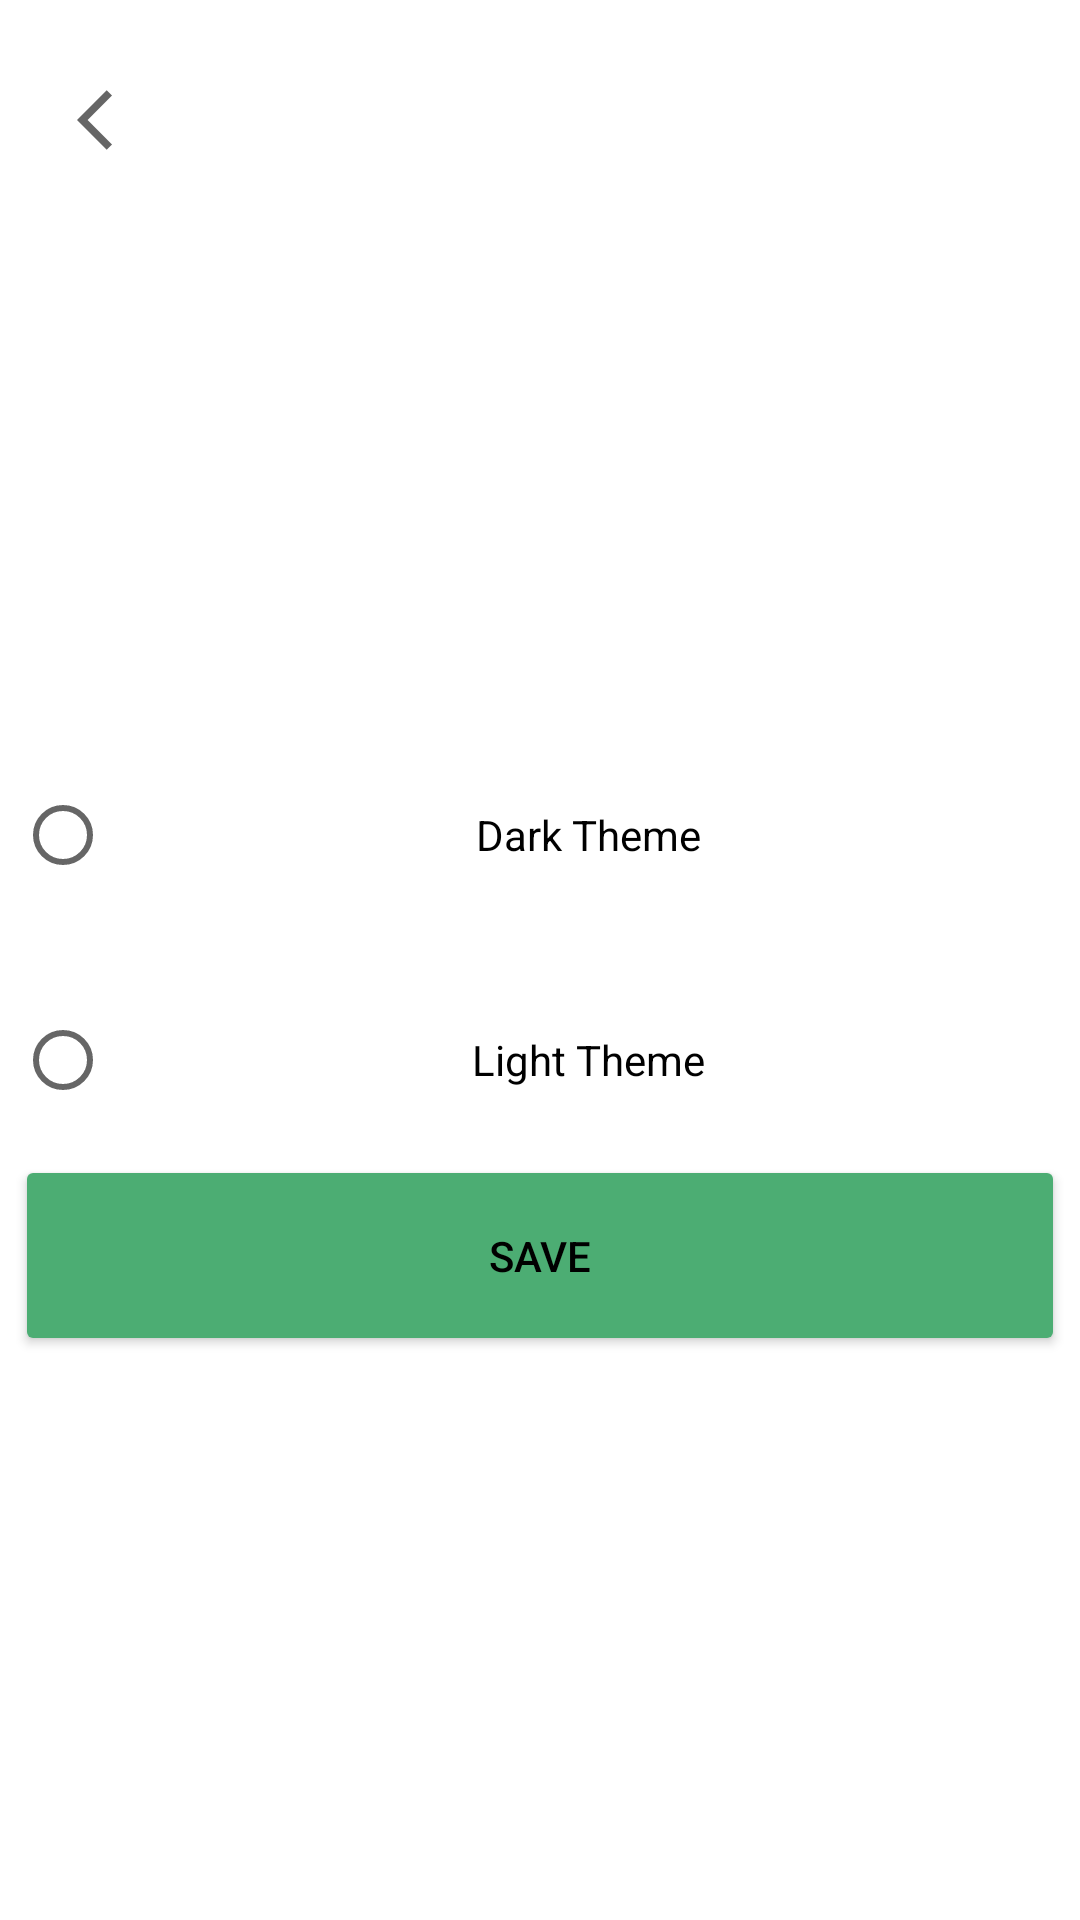

Android layout source for this screen:
<!-- AndroidManifest.xml: application theme Theme.Appuk -->
<!-- res/layout/activity_setting_preference.xml -->
<?xml version="1.0" encoding="utf-8"?>
<androidx.constraintlayout.widget.ConstraintLayout xmlns:android="http://schemas.android.com/apk/res/android"
    xmlns:app="http://schemas.android.com/apk/res-auto"
    xmlns:tools="http://schemas.android.com/tools"
    android:layout_width="match_parent"
    android:layout_height="match_parent"
    tools:context=".SettingPreferenceActivity">

    <Button
        android:id="@+id/save_theme_button"
        android:layout_width="350dp"
        android:layout_height="67dp"
        android:backgroundTint="#4CAD73"
        android:text="Save"
        android:textColor="@color/black"
        app:cornerRadius="20px"
        app:layout_constraintBottom_toBottomOf="parent"
        app:layout_constraintEnd_toEndOf="parent"
        app:layout_constraintStart_toStartOf="parent"
        app:layout_constraintTop_toTopOf="parent"
        app:layout_constraintVertical_bias="0.672" />

    <TextView
        android:id="@+id/welcome_name_account"
        android:layout_width="320dp"
        android:layout_height="43dp"
        android:textSize="34sp"
        app:layout_constraintBottom_toBottomOf="parent"
        app:layout_constraintEnd_toEndOf="parent"
        app:layout_constraintHorizontal_bias="0.472"
        app:layout_constraintStart_toStartOf="parent"
        app:layout_constraintTop_toTopOf="parent"
        app:layout_constraintVertical_bias="0.424" />

    <ImageView
        android:id="@+id/imageView5"
        android:layout_width="645dp"
        android:layout_height="426dp"
        android:layout_marginBottom="41dp"
        app:layout_constraintBottom_toTopOf="@+id/welcome_name_account"
        app:layout_constraintEnd_toEndOf="parent"
        app:layout_constraintStart_toStartOf="parent"
        app:srcCompat="@drawable/logos" />

    <TextView
        android:id="@+id/textView9"
        android:layout_width="286dp"
        android:layout_height="54dp"
        android:text="APPUK Theme"
        android:textAlignment="center"
        android:textColor="#FFFFFF"
        android:textSize="34sp"
        android:textStyle="bold"
        app:layout_constraintBottom_toBottomOf="@+id/imageView5"
        app:layout_constraintEnd_toEndOf="parent"
        app:layout_constraintHorizontal_bias="0.496"
        app:layout_constraintStart_toStartOf="parent"
        app:layout_constraintTop_toTopOf="parent"
        app:layout_constraintVertical_bias="0.761" />

    <Button
        android:id="@+id/tombol_kembali_tema_inactive"
        style="?android:attr/borderlessButtonStyle"
        android:layout_width="46dp"
        android:layout_height="46dp"
        android:layout_marginTop="17dp"
        android:backgroundTint="#FFFFFF"
        android:drawableLeft="@drawable/ic_baseline_arrow_back_ios_24"
        app:layout_constraintBottom_toBottomOf="parent"
        app:layout_constraintEnd_toEndOf="parent"
        app:layout_constraintHorizontal_bias="0.043"
        app:layout_constraintStart_toStartOf="parent"
        app:layout_constraintTop_toTopOf="parent"
        app:layout_constraintVertical_bias="0.0" />

    <RadioGroup
        android:id="@+id/rg_love_mu"
        android:layout_width="350dp"
        android:layout_height="153dp"
        android:orientation="vertical"
        app:layout_constraintBottom_toBottomOf="parent"
        app:layout_constraintEnd_toEndOf="parent"
        app:layout_constraintStart_toStartOf="parent"
        app:layout_constraintTop_toTopOf="parent"
        app:layout_constraintVertical_bias="0.487"
        tools:ignore="MissingConstraints">

        <RadioButton
            android:id="@+id/rb_yes"
            android:layout_width="350dp"
            android:layout_height="82dp"
            android:text="Dark Theme"
            android:textAlignment="center"
            tools:layout_editor_absoluteX="88dp"
            tools:layout_editor_absoluteY="346dp" />

        <RadioButton
            android:id="@+id/rb_no"
            android:layout_width="350dp"
            android:layout_height="68dp"
            android:text="Light Theme"
            android:textAlignment="center"
            tools:layout_editor_absoluteX="201dp"
            tools:layout_editor_absoluteY="346dp" />
    </RadioGroup>

    <ImageView
        android:id="@+id/tombol_kembali_tema"
        android:layout_width="46dp"
        android:layout_height="46dp"
        android:padding="16dp"
        app:layout_constraintBottom_toBottomOf="parent"
        app:layout_constraintEnd_toEndOf="parent"
        app:layout_constraintHorizontal_bias="0.043"
        app:layout_constraintStart_toStartOf="parent"
        app:layout_constraintTop_toTopOf="parent"
        app:layout_constraintVertical_bias="0.02" />

</androidx.constraintlayout.widget.ConstraintLayout>
<!-- resources referenced by this layout -->
<resources>
  <color name="black">#FF000000</color>
  <!-- drawable ic_baseline_arrow_back_ios_24 (drawable) -->
  <vector android:height="24dp" android:tint="@null"
      android:viewportHeight="24" android:viewportWidth="24"
      android:width="24dp" xmlns:android="http://schemas.android.com/apk/res/android">
      <path android:fillColor="?attr/colorControlNormal" android:pathData="M11.67,3.87L9.9,2.1 0,12l9.9,9.9 1.77,-1.77L3.54,12z"/>
  </vector>
  <style name="Theme.Appuk" parent="Theme.MaterialComponents.DayNight.DarkActionBar">
          
          <item name="colorPrimary">#4CAD73</item>
          <item name="colorPrimaryVariant">#4CAD73</item>
          <item name="colorOnPrimary">@color/white</item>
          
          <item name="colorSecondary">@color/teal_200</item>
          <item name="colorSecondaryVariant">@color/teal_700</item>
          <item name="colorOnSecondary">@color/black</item>
          
          <item name="android:statusBarColor" tools:targetApi="l">?attr/colorPrimaryVariant</item>
          
      </style>
  <color name="white">#FFFFFFFF</color>
  <color name="teal_200">#FF03DAC5</color>
  <color name="teal_700">#FF018786</color>
</resources>
